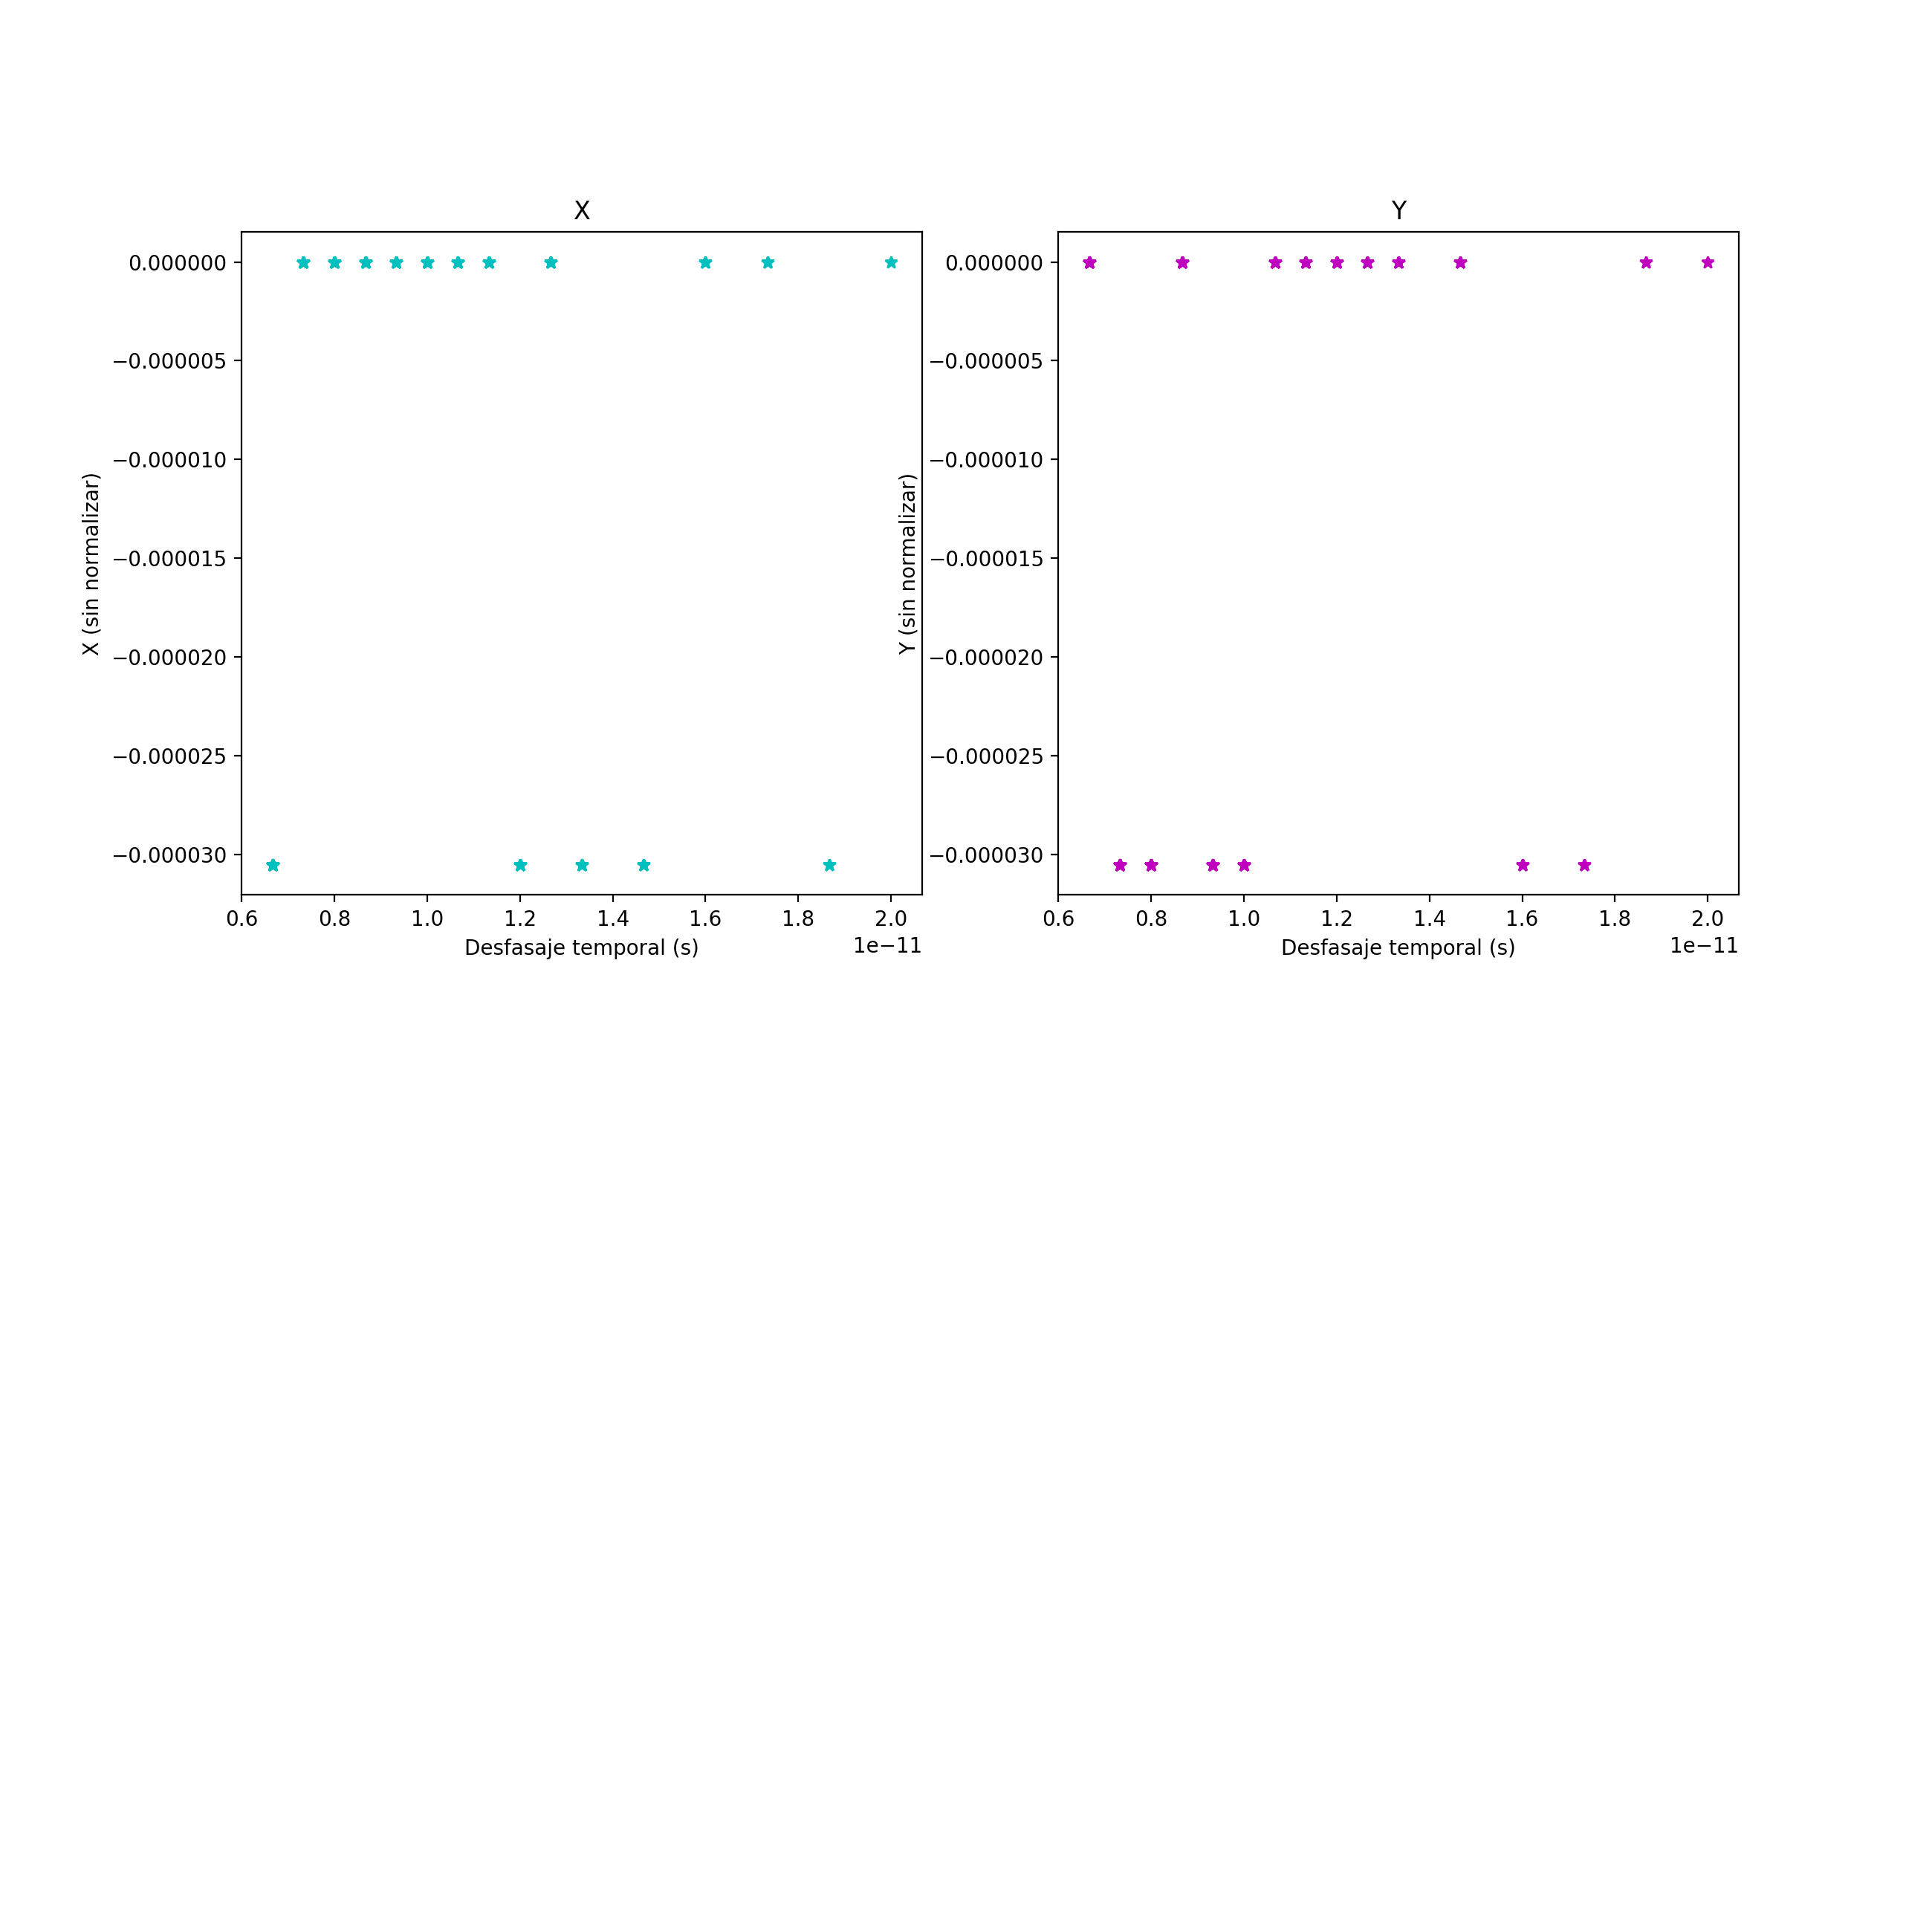

Data behind this chart, as committed beside it:
-3.05178e-005, 0, 0, 180, 0.000333333, 1000, 1.0, 420.0
0, -3.05178e-005, 0, -90, 0.001, 1000, 1.1, 420.0
0, -3.05178e-005, 0, -45, -0.001, 1000, 1.2, 420.0
0, 0, 0, 0, -0.001, 1000, 1.3, 420.0
0, -3.05178e-005, 0, 180, 0.002, 1000, 1.4, 420.0
0, -3.05178e-005, 0, -90, 0.0003333, 1000, 1.5, 420.0
0, 0, 0, -45, -0.002333, 1000, 1.6, 420.0
0, 0, 0, 90, -0.0006667, 1000, 1.7, 420.0
-3.05178e-005, 0, 0, 180, 0.003667, 1000, 1.8, 420.0
0, 0, 0, 90, 0.0003333, 1000, 1.9, 420.0
-3.05178e-005, 0, 0, -135, 0.002333, 1000, 2, 420.0
-3.05178e-005, 0, 0, 180, -0.0006667, 1000, 2.2, 420.0
0, -3.05178e-005, 0, 0, -0.001, 1000, 2.4, 420.0
0, -3.05178e-005, 0, -45, 0.002, 1000, 2.6, 420.0
-3.05178e-005, 0, 0, 180, 0.005333, 1000, 2.8, 420.0
0, 0, 0, 90, -0.001, 1000, 3, 420.0
